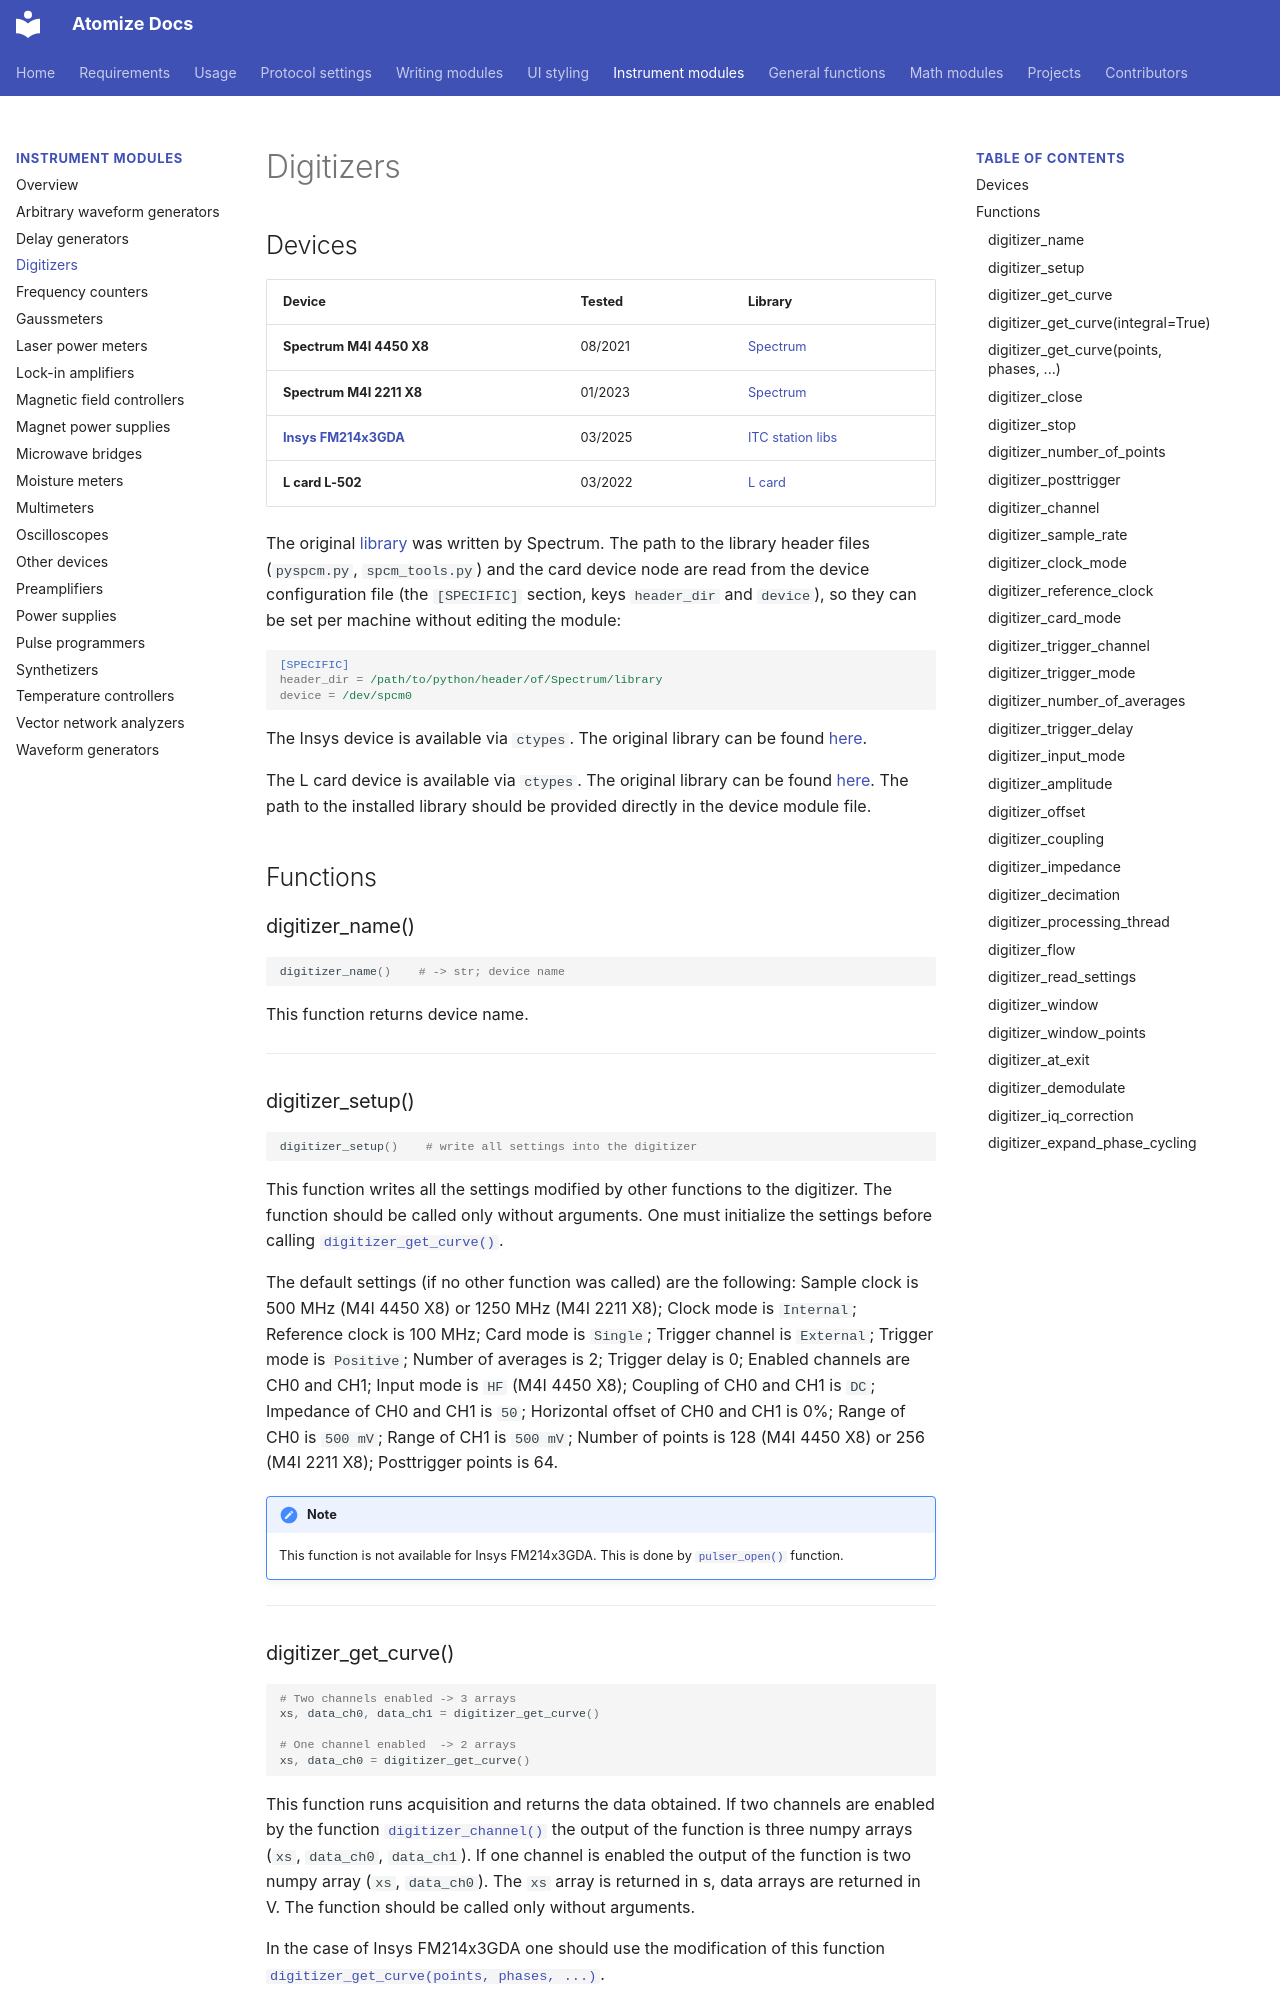

repository: Anatoly1010/atomize_docs · page: functions/digitizer/index.html · generator: mkdocs

# Digitizers

## Devices

| Device                                                                          | Tested  | Library                                                                                       |
| ------------------------------------------------------------------------------- | ------- | --------------------------------------------------------------------------------------------- |
| **Spectrum M4I 4450 X8**                                                        | 08/2021 | [Spectrum](https://spectrum-instrumentation.com/en/m4i4450-x8)                                |
| **Spectrum M4I 2211 X8**                                                        | 01/2023 | [Spectrum](https://spectrum-instrumentation.com/en/m4i4450-x8)                                |
| **[Insys FM214x3GDA](https://www.insys.ru/mezzanine/fm214x3gda)**               | 03/2025 | [ITC station libs](https://github.com/Anatoly1010/Atomize_stations/tree/main/itc/libs)               |
| **L card L-502**                                                                | 03/2022 | [L card](https://www.lcard.ru/products/boards/l-502?qt-ltab=6#qt-ltab)                        |

The original [library](https://spectrum-instrumentation.com/en/m4i4450-x8) was written by Spectrum. The path to the library header files (`pyspcm.py`, `spcm_tools.py`) and the card device node are read from the device configuration file (the `[SPECIFIC]` section, keys `header_dir` and `device`), so they can be set per machine without editing the module:

```ini
[SPECIFIC]
header_dir = /path/to/python/header/of/Spectrum/library
device = /dev/spcm0
```

The Insys device is available via `ctypes`. The original library can be found [here](https://github.com/Anatoly1010/Atomize_stations/tree/main/itc/libs).

The L card device is available via `ctypes`. The original library can be found [here](https://www.lcard.ru/products/boards/l-502?qt-ltab=6#qt-ltab). The path to the installed library should be provided directly in the device module file.

## Functions

### digitizer_name() { #digitizer_name data-toc-label="digitizer_name" }

```python
digitizer_name()    # -> str; device name
```

This function returns device name.

---

### digitizer_setup() { #digitizer_setup data-toc-label="digitizer_setup" }

```python
digitizer_setup()    # write all settings into the digitizer
```

This function writes all the settings modified by other functions to the digitizer. The function should be called only without arguments. One must initialize the settings before calling [`digitizer_get_curve()`](#digitizer_get_curve).

The default settings (if no other function was called) are the following: Sample clock is 500 MHz (M4I 4450 X8) or 1250 MHz (M4I 2211 X8); Clock mode is `Internal`; Reference clock is 100 MHz; Card mode is `Single`; Trigger channel is `External`; Trigger mode is `Positive`; Number of averages is 2; Trigger delay is 0; Enabled channels are CH0 and CH1; Input mode is `HF` (M4I 4450 X8); Coupling of CH0 and CH1 is `DC`; Impedance of CH0 and CH1 is `50`; Horizontal offset of CH0 and CH1 is 0%; Range of CH0 is `500 mV`; Range of CH1 is `500 mV`; Number of points is 128 (M4I 4450 X8) or 256 (M4I 2211 X8); Posttrigger points is 64.

!!! note
    This function is not available for Insys FM214x3GDA. This is done by
    [`pulser_open()`](pulse_programmer.md#pulser_open) function.

---
